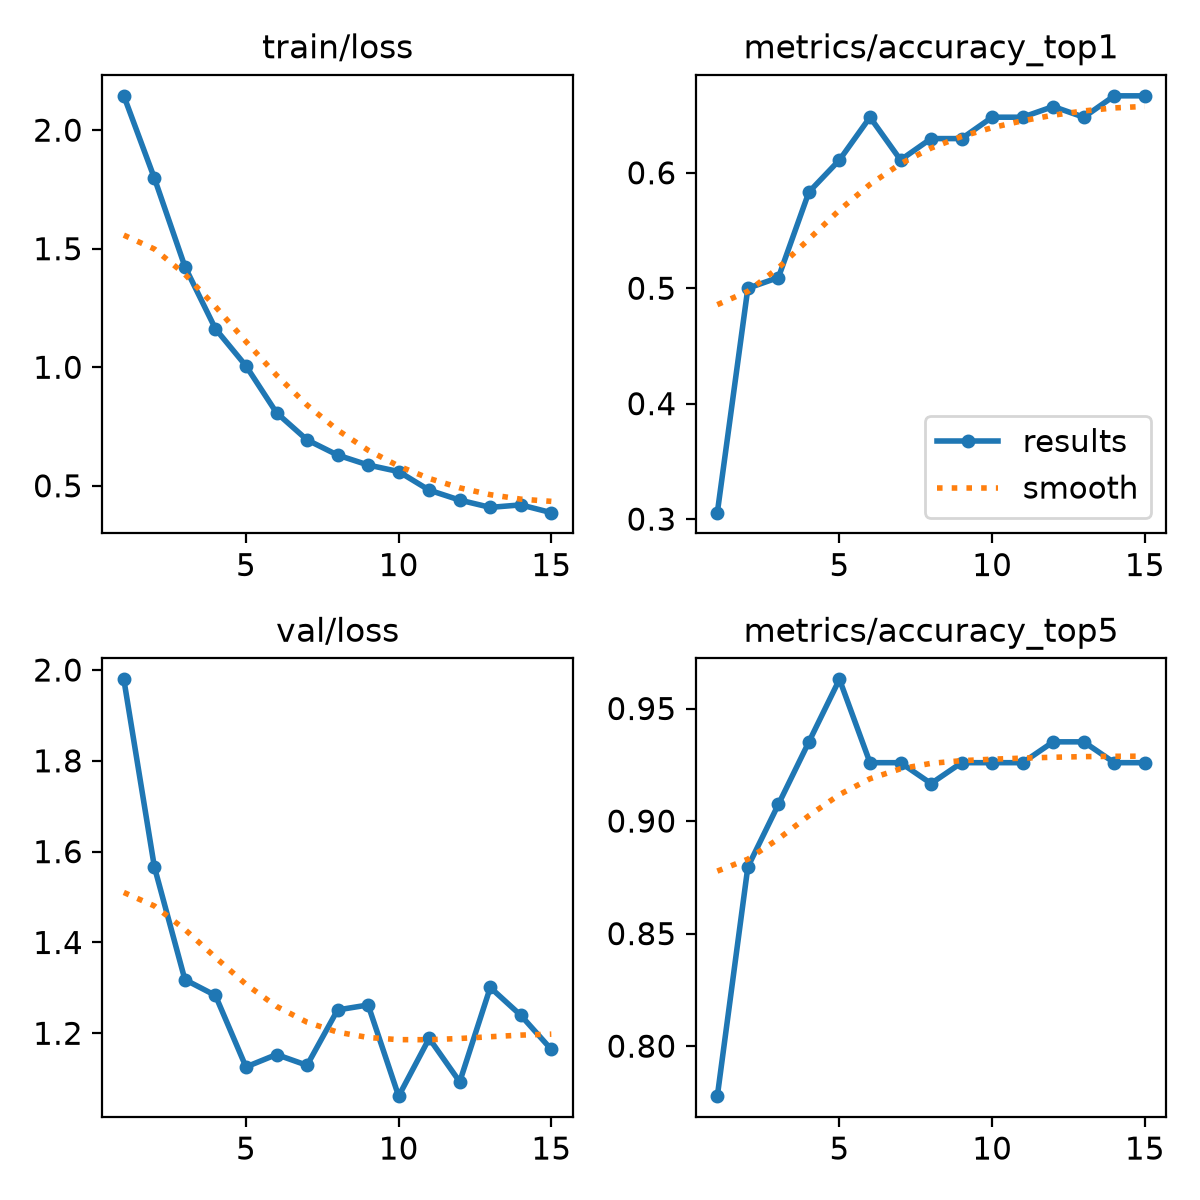

Data behind this chart, as committed beside it:
epoch, time, train/loss, metrics/accuracy_top1, metrics/accuracy_top5, val/loss, lr/pg0, lr/pg1, lr/pg2
1, 45.7, 2.145, 0.3056, 0.7778, 1.979, 0.0002498, 0.0002498, 0.0002498
2, 93.87, 1.798, 0.5, 0.8796, 1.567, 0.0004727, 0.0004727, 0.0004727
3, 142.5, 1.425, 0.5093, 0.9074, 1.318, 0.0006618, 0.0006618, 0.0006618
4, 180.9, 1.162, 0.5833, 0.9352, 1.283, 0.0006167, 0.0006167, 0.0006167
5, 219.1, 1.006, 0.6111, 0.963, 1.126, 0.000566, 0.000566, 0.000566
6, 257.9, 0.8081, 0.6482, 0.9259, 1.153, 0.0005152, 0.0005152, 0.0005152
7, 295.6, 0.6937, 0.6111, 0.9259, 1.129, 0.0004645, 0.0004645, 0.0004645
8, 334.5, 0.6296, 0.6296, 0.9167, 1.251, 0.0004137, 0.0004137, 0.0004137
9, 381.1, 0.5878, 0.6296, 0.9259, 1.262, 0.000363, 0.000363, 0.000363
10, 434.5, 0.56, 0.6482, 0.9259, 1.062, 0.0003122, 0.0003122, 0.0003122
11, 488.7, 0.4817, 0.6482, 0.9259, 1.189, 0.0002615, 0.0002615, 0.0002615
12, 526.5, 0.4397, 0.6574, 0.9352, 1.093, 0.0002107, 0.0002107, 0.0002107
13, 563.8, 0.409, 0.6482, 0.9352, 1.301, 0.00016, 0.00016, 0.00016
14, 601.5, 0.4195, 0.6667, 0.9259, 1.24, 0.0001092, 0.0001092, 0.0001092
15, 637.9, 0.3867, 0.6667, 0.9259, 1.164, 5.8444e-05, 5.8444e-05, 5.8444e-05
